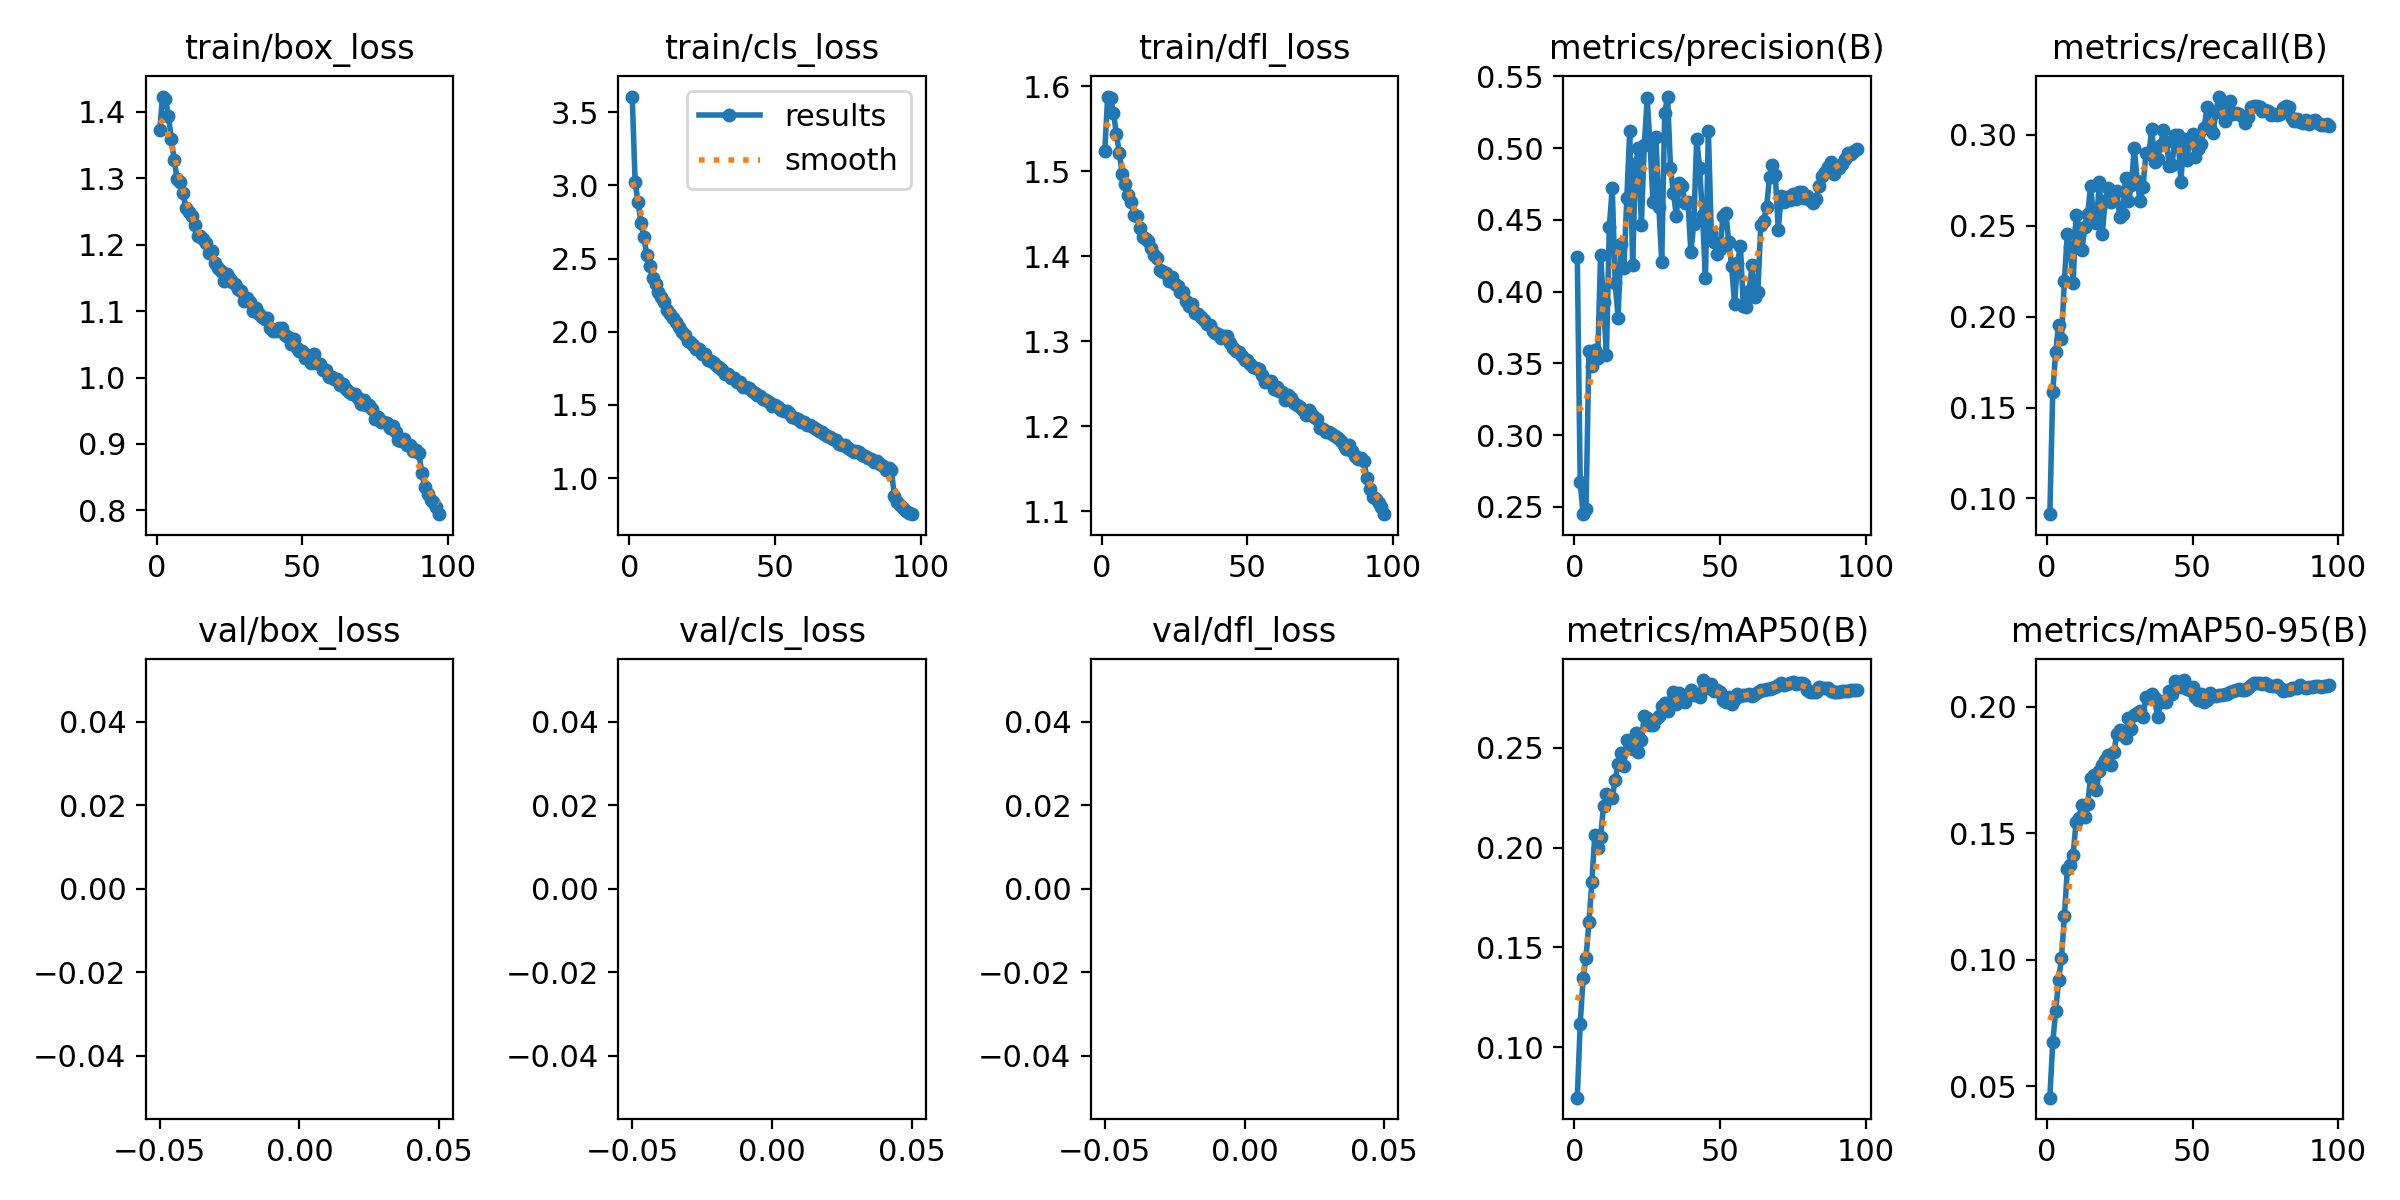

The table this chart was drawn from, first rows:
epoch, train/box_loss, train/cls_loss, train/dfl_loss, metrics/precision(B), metrics/recall(B), metrics/mAP50(B), metrics/mAP50-95(B), val/box_loss, val/cls_loss, val/dfl_loss, lr/pg0, lr/pg1, lr/pg2
1, 1.372, 3.607, 1.523, 0.4242, 0.09137, 0.07482, 0.04549, nan, nan, nan, 0.06704, 0.000333, 0.000333
2, 1.423, 3.022, 1.588, 0.2671, 0.1586, 0.1118, 0.06735, nan, nan, nan, 0.03403, 0.0006597, 0.0006597
3, 1.419, 2.886, 1.586, 0.245, 0.1803, 0.1347, 0.07958, nan, nan, nan, 0.001017, 0.0009798, 0.0009798
4, 1.394, 2.744, 1.568, 0.2486, 0.1956, 0.1449, 0.09186, nan, nan, nan, 0.0009703, 0.0009703, 0.0009703
5, 1.36, 2.647, 1.543, 0.3589, 0.1877, 0.1626, 0.1008, nan, nan, nan, 0.0009703, 0.0009703, 0.0009703
6, 1.327, 2.525, 1.522, 0.3481, 0.2198, 0.1825, 0.1172, nan, nan, nan, 0.0009604, 0.0009604, 0.0009604
7, 1.298, 2.447, 1.497, 0.3591, 0.2454, 0.2062, 0.1357, nan, nan, nan, 0.0009505, 0.0009505, 0.0009505
8, 1.294, 2.369, 1.484, 0.3538, 0.2385, 0.1996, 0.1374, nan, nan, nan, 0.0009406, 0.0009406, 0.0009406
9, 1.278, 2.327, 1.471, 0.4252, 0.2183, 0.2055, 0.1414, nan, nan, nan, 0.0009307, 0.0009307, 0.0009307
10, 1.255, 2.268, 1.464, 0.3928, 0.2558, 0.2206, 0.1545, nan, nan, nan, 0.0009208, 0.0009208, 0.0009208
11, 1.248, 2.235, 1.448, 0.3557, 0.249, 0.227, 0.1561, nan, nan, nan, 0.0009109, 0.0009109, 0.0009109
12, 1.243, 2.202, 1.448, 0.445, 0.2365, 0.2257, 0.1611, nan, nan, nan, 0.000901, 0.000901, 0.000901
13, 1.23, 2.147, 1.433, 0.4724, 0.2494, 0.2249, 0.1565, nan, nan, nan, 0.0008911, 0.0008911, 0.0008911
14, 1.213, 2.123, 1.423, 0.4063, 0.2566, 0.2337, 0.1616, nan, nan, nan, 0.0008812, 0.0008812, 0.0008812
15, 1.213, 2.096, 1.421, 0.3818, 0.2716, 0.2418, 0.172, nan, nan, nan, 0.0008713, 0.0008713, 0.0008713
16, 1.209, 2.068, 1.417, 0.4333, 0.2552, 0.2473, 0.1731, nan, nan, nan, 0.0008614, 0.0008614, 0.0008614
17, 1.202, 2.031, 1.41, 0.4165, 0.2512, 0.2409, 0.1673, nan, nan, nan, 0.0008515, 0.0008515, 0.0008515
18, 1.188, 2.001, 1.401, 0.465, 0.2741, 0.2538, 0.1746, nan, nan, nan, 0.0008416, 0.0008416, 0.0008416
19, 1.191, 1.976, 1.397, 0.5117, 0.2456, 0.2503, 0.1771, nan, nan, nan, 0.0008317, 0.0008317, 0.0008317
20, 1.173, 1.934, 1.384, 0.4187, 0.2634, 0.2493, 0.1789, nan, nan, nan, 0.0008218, 0.0008218, 0.0008218
21, 1.165, 1.929, 1.381, 0.4887, 0.2705, 0.2573, 0.181, nan, nan, nan, 0.0008119, 0.0008119, 0.0008119
22, 1.161, 1.911, 1.38, 0.5002, 0.2633, 0.248, 0.1769, nan, nan, nan, 0.000802, 0.000802, 0.000802
23, 1.145, 1.884, 1.371, 0.4467, 0.2677, 0.2536, 0.1822, nan, nan, nan, 0.0007921, 0.0007921, 0.0007921
24, 1.156, 1.879, 1.375, 0.5019, 0.2689, 0.2656, 0.1894, nan, nan, nan, 0.0007822, 0.0007822, 0.0007822
25, 1.149, 1.85, 1.368, 0.5347, 0.2547, 0.265, 0.1907, nan, nan, nan, 0.0007723, 0.0007723, 0.0007723
26, 1.144, 1.848, 1.364, 0.5019, 0.2564, 0.2616, 0.1887, nan, nan, nan, 0.0007624, 0.0007624, 0.0007624
27, 1.141, 1.809, 1.358, 0.4623, 0.2763, 0.2614, 0.1875, nan, nan, nan, 0.0007525, 0.0007525, 0.0007525
28, 1.134, 1.803, 1.357, 0.5076, 0.2634, 0.2642, 0.1955, nan, nan, nan, 0.0007426, 0.0007426, 0.0007426
29, 1.13, 1.783, 1.347, 0.4591, 0.2721, 0.2658, 0.1913, nan, nan, nan, 0.0007327, 0.0007327, 0.0007327
30, 1.115, 1.764, 1.342, 0.4206, 0.2928, 0.2709, 0.197, nan, nan, nan, 0.0007228, 0.0007228, 0.0007228
31, 1.12, 1.753, 1.344, 0.5245, 0.2747, 0.2726, 0.1976, nan, nan, nan, 0.0007129, 0.0007129, 0.0007129
32, 1.113, 1.737, 1.334, 0.536, 0.2633, 0.2683, 0.1983, nan, nan, nan, 0.000703, 0.000703, 0.000703
33, 1.1, 1.712, 1.332, 0.4863, 0.2711, 0.2728, 0.1959, nan, nan, nan, 0.0006931, 0.0006931, 0.0006931
34, 1.105, 1.708, 1.328, 0.4689, 0.2901, 0.278, 0.2037, nan, nan, nan, 0.0006832, 0.0006832, 0.0006832
35, 1.095, 1.68, 1.325, 0.453, 0.2896, 0.2718, 0.2035, nan, nan, nan, 0.0006733, 0.0006733, 0.0006733
36, 1.091, 1.683, 1.32, 0.476, 0.3029, 0.2774, 0.2052, nan, nan, nan, 0.0006634, 0.0006634, 0.0006634
37, 1.088, 1.659, 1.319, 0.4736, 0.2848, 0.276, 0.2033, nan, nan, nan, 0.0006535, 0.0006535, 0.0006535
38, 1.09, 1.655, 1.311, 0.4615, 0.2869, 0.2727, 0.1959, nan, nan, nan, 0.0006436, 0.0006436, 0.0006436
39, 1.074, 1.62, 1.309, 0.4625, 0.2944, 0.2767, 0.2021, nan, nan, nan, 0.0006337, 0.0006337, 0.0006337
40, 1.069, 1.622, 1.309, 0.4276, 0.3025, 0.2786, 0.2021, nan, nan, nan, 0.0006238, 0.0006238, 0.0006238
41, 1.07, 1.612, 1.304, 0.4474, 0.2961, 0.2763, 0.2018, nan, nan, nan, 0.0006139, 0.0006139, 0.0006139
42, 1.075, 1.592, 1.306, 0.5067, 0.2831, 0.2767, 0.2063, nan, nan, nan, 0.000604, 0.000604, 0.000604
43, 1.075, 1.582, 1.306, 0.486, 0.2836, 0.2752, 0.205, nan, nan, nan, 0.0005941, 0.0005941, 0.0005941
44, 1.065, 1.567, 1.298, 0.4533, 0.2999, 0.2838, 0.2102, nan, nan, nan, 0.0005842, 0.0005842, 0.0005842
45, 1.061, 1.56, 1.292, 0.4096, 0.2996, 0.2814, 0.2098, nan, nan, nan, 0.0005743, 0.0005743, 0.0005743
46, 1.05, 1.537, 1.288, 0.5122, 0.2741, 0.2797, 0.2077, nan, nan, nan, 0.0005644, 0.0005644, 0.0005644
47, 1.058, 1.534, 1.287, 0.4412, 0.2976, 0.2818, 0.2106, nan, nan, nan, 0.0005545, 0.0005545, 0.0005545
48, 1.045, 1.519, 1.283, 0.4345, 0.2861, 0.2783, 0.2071, nan, nan, nan, 0.0005446, 0.0005446, 0.0005446
49, 1.04, 1.496, 1.278, 0.4263, 0.297, 0.2786, 0.2067, nan, nan, nan, 0.0005347, 0.0005347, 0.0005347
50, 1.04, 1.5, 1.278, 0.4295, 0.3002, 0.2777, 0.208, nan, nan, nan, 0.0005248, 0.0005248, 0.0005248
51, 1.03, 1.488, 1.273, 0.4524, 0.2878, 0.2739, 0.2037, nan, nan, nan, 0.0005149, 0.0005149, 0.0005149
52, 1.034, 1.468, 1.27, 0.455, 0.2921, 0.2731, 0.2028, nan, nan, nan, 0.000505, 0.000505, 0.000505
53, 1.022, 1.458, 1.268, 0.4344, 0.2949, 0.2752, 0.2051, nan, nan, nan, 0.0004951, 0.0004951, 0.0004951
54, 1.035, 1.461, 1.267, 0.4178, 0.3039, 0.2721, 0.2019, nan, nan, nan, 0.0004852, 0.0004852, 0.0004852
55, 1.022, 1.443, 1.261, 0.3913, 0.3154, 0.2742, 0.2027, nan, nan, nan, 0.0004753, 0.0004753, 0.0004753
56, 1.02, 1.417, 1.252, 0.4199, 0.3038, 0.2766, 0.2054, nan, nan, nan, 0.0004654, 0.0004654, 0.0004654
57, 1.011, 1.409, 1.254, 0.4321, 0.3007, 0.276, 0.2042, nan, nan, nan, 0.0004555, 0.0004555, 0.0004555
58, 1.012, 1.403, 1.253, 0.3902, 0.3126, 0.2762, 0.2043, nan, nan, nan, 0.0004456, 0.0004456, 0.0004456
59, 1, 1.38, 1.244, 0.3896, 0.321, 0.2761, 0.2046, nan, nan, nan, 0.0004357, 0.0004357, 0.0004357
60, 1.001, 1.382, 1.246, 0.4006, 0.3149, 0.2767, 0.2046, nan, nan, nan, 0.0004258, 0.0004258, 0.0004258
... 37 more rows
